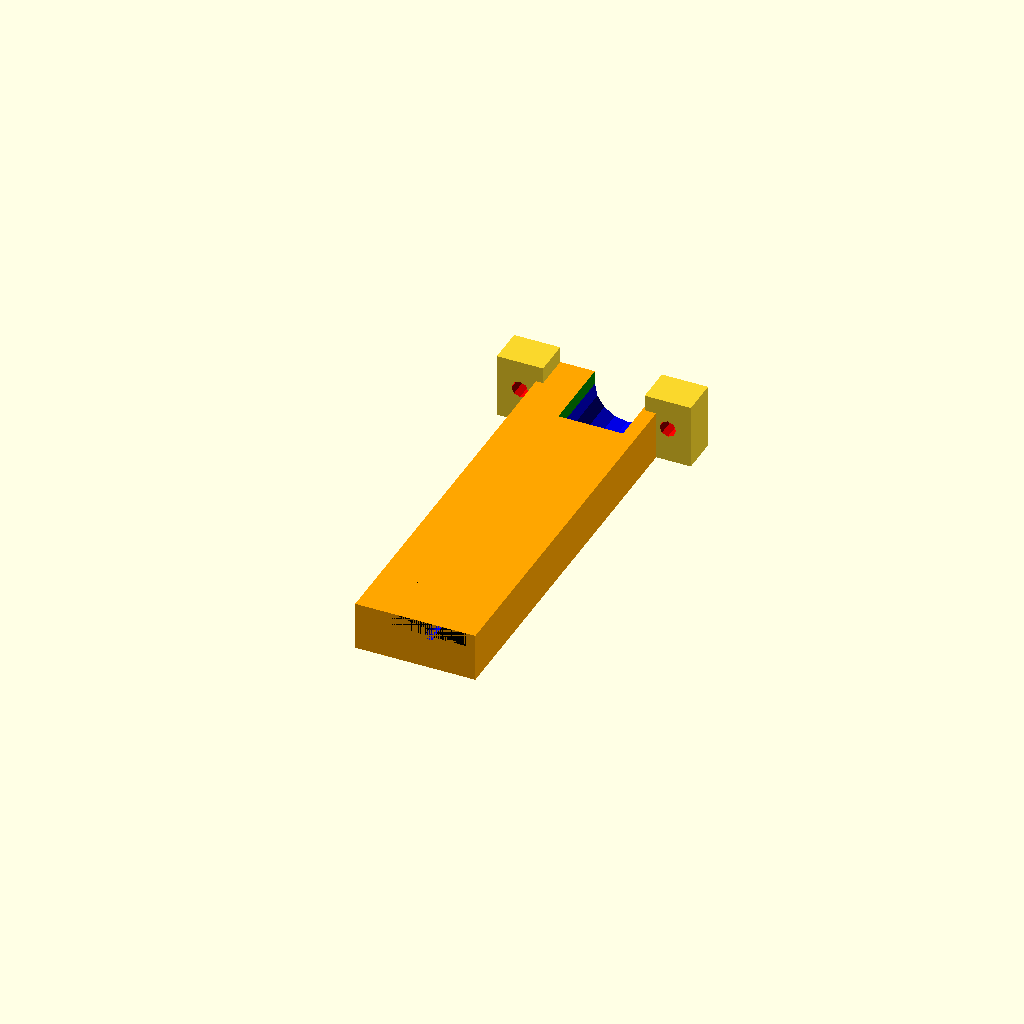
Cell 1: rendered with the file's own defaults.
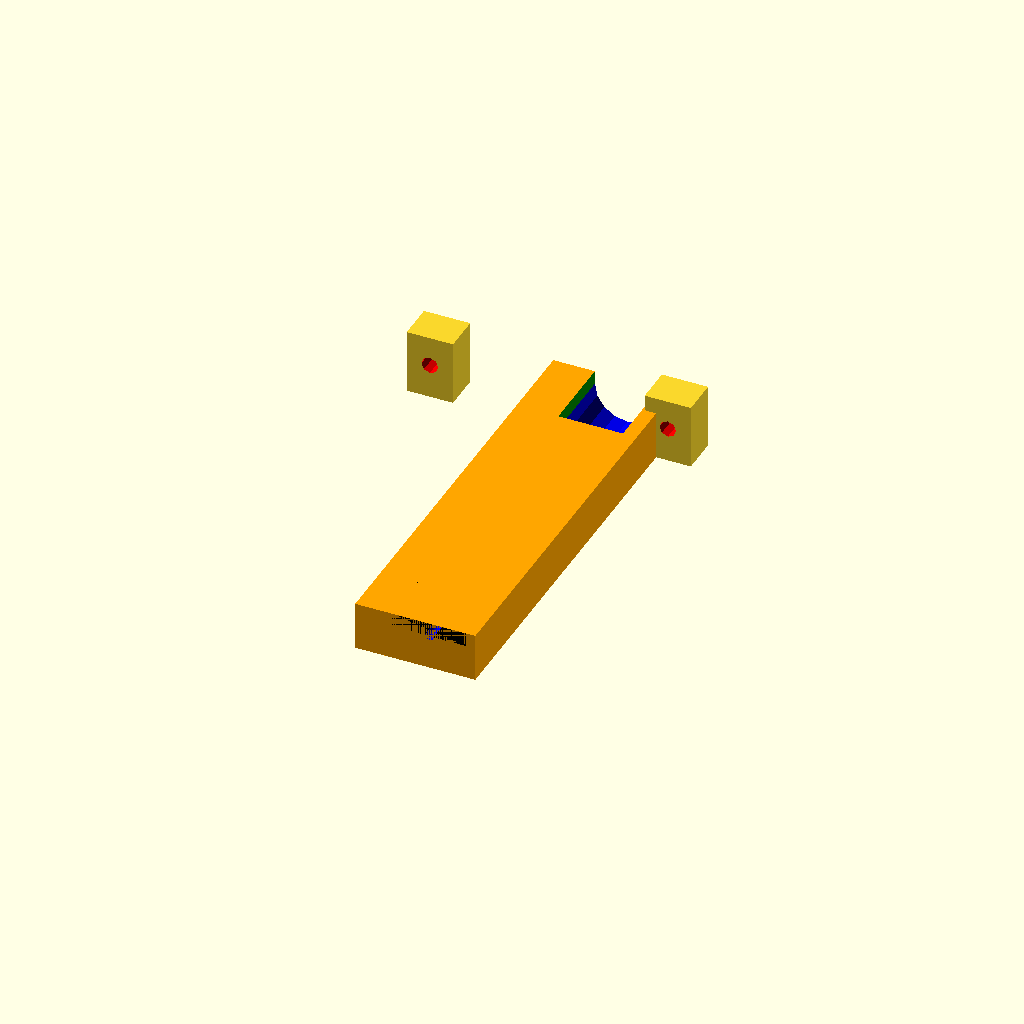
Cell 2: the same model with mount_hole_offset_left = 39.
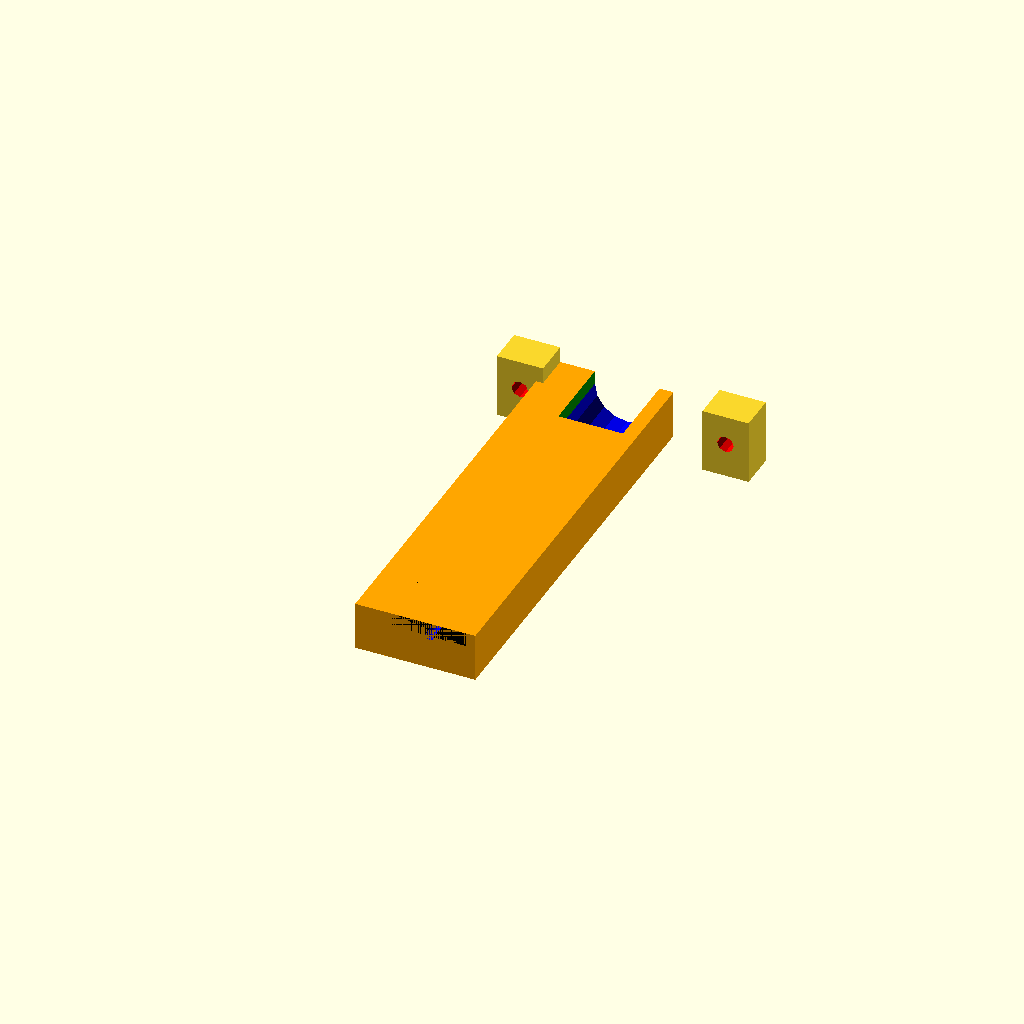
Cell 3 — mount_hole_offset_right set to 25, the other parameters unchanged.
All cells are drawn from one camera (rotation 55°, 0°, 25°, orthographic, colour scheme Cornfield), so only the parameter changes between them.
The OpenSCAD source (inputs/thingiverse/files/thing-535273/Bowden-extruder-caliper-mount54658d628d8c93c14de941b2f335863c-extruder-caliper-mount.scad):
/* [Filament] */

//Filament Diameter
filament_dia=1.75+0.2;

/* [Mounting Holes] */

//Mount Hole Diameter
mount_hole_dia=3.63;
mount_hole_offset_left=19.5;
mount_hole_offset_right=12.5;
mounting_block_left_width=10;
mounting_block_right_width=10;

/* [Caliper Area Settings] */
measurable_length=20;
caliper_rest_length=50;
filament_guide_length=5;
bowden_coupler_length=17;

rotate([90,0,0]){
	difference(){
		translate([-mount_hole_offset_left-(mounting_block_left_width/2),-7.5,9])cube([mounting_block_left_width,14,8]);
		color("red")translate([-mount_hole_offset_left,0,0])cylinder(d=mount_hole_dia,h=30,$fn=8);
	}
	difference(){
		translate([mount_hole_offset_right-(mounting_block_right_width/2),-7.5,9])cube([mounting_block_right_width,14,8]);
		color("red")translate([mount_hole_offset_right,0,0])cylinder(d=mount_hole_dia,h=30,$fn=8);
	}
	difference(){
		color("orange")translate([-16,-7.5,9])cube([26,7.5+3,14+8+measurable_length+caliper_rest_length]);//Base
		color("blue")translate([0,0,9])cylinder(d=filament_dia,h=14+8+measurable_length+caliper_rest_length,$fn=64);//Filament
		color("blue")cylinder(d=14,h=9+bowden_coupler_length,$fn=16);//bowden coupler
		color("green")translate([-7,0,0])cube([14,14,9+bowden_coupler_length]);
		color("black")translate([-(16/2),0,9+bowden_coupler_length+filament_guide_length])cube([16,3,measurable_length+caliper_rest_length]);//Caliper Slot
		color("red")translate([-(16/2),-2,9+bowden_coupler_length+filament_guide_length+measurable_length])cube([16,5,10]);//Caliper Slot Lower bit
		}
}
Parameter table extracted from the source (name, type, default, range or options):
mount_hole_dia: number, default 3.63
mount_hole_offset_left: number, default 19.5
mount_hole_offset_right: number, default 12.5
mounting_block_left_width: number, default 10
mounting_block_right_width: number, default 10
measurable_length: number, default 20
caliper_rest_length: number, default 50
filament_guide_length: number, default 5
bowden_coupler_length: number, default 17
